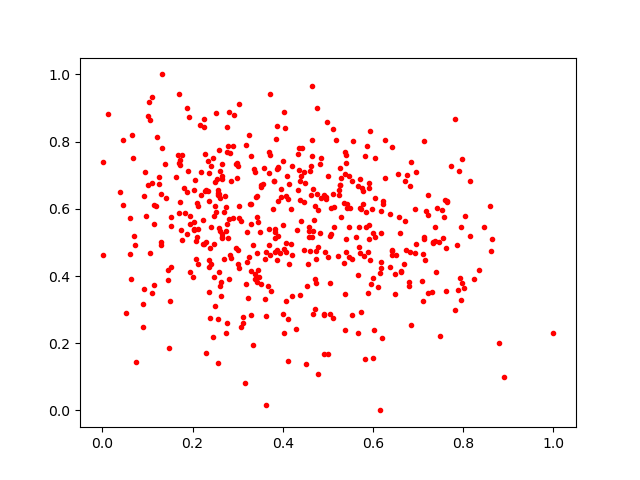

The file beside this chart, header and first rows:
0.07150408, 0.49225375
0.2101, 0.5151
0.229, 0.6561
0.5694, 0.4848
0.4854, 0.7505
0.2333, 0.6525
0.5669, 0.6693
0.4657, 0.7559
0.7635, 0.6202
0.6624, 0.4126
0.8022, 0.3643
0.4754, 0.6428
0.7819, 0.8687
0.6429, 0.477
0.3106, 0.2592
0.4995, 0.6967
1.0, 0.2307
0.3624, 0.2807
0.3813, 0.6833
0.3023, 0.6085
0.3386, 0.392
0.7085, 0.3856
0.6926, 0.6006
0.2226, 0.5676
0.24, 0.7267
0.1748, 0.5381
0.4969, 0.8591
0.2647, 0.6878
0.6116, 0.3658
0.4703, 0.6095
0.3525, 0.3763
0.1682, 0.76
0.4572, 0.5457
0.6003, 0.3947
0.3884, 0.6242
0.6485, 0.3451
0.4123, 0.2724
0.1928, 0.8729
0.6824, 0.4715
0.3625, 0.01713
0.3258, 0.4566
0.2655, 0.7348
0.1411, 0.6316
0.637, 0.428
0.2766, 0.7703
0.17, 0.9414
0.1294, 0.644
0.2271, 0.7636
0.2969, 0.482
0.57, 0.6019
0.2572, 0.6464
0.7879, 0.3587
0.1506, 0.3263
0.05287, 0.2891
0.6715, 0.5647
0.4028, 0.2317
0.7211, 0.5826
0.3859, 0.8066
0.5966, 0.6002
0.3208, 0.5305
0.3428, 0.4675
... 435 more rows
